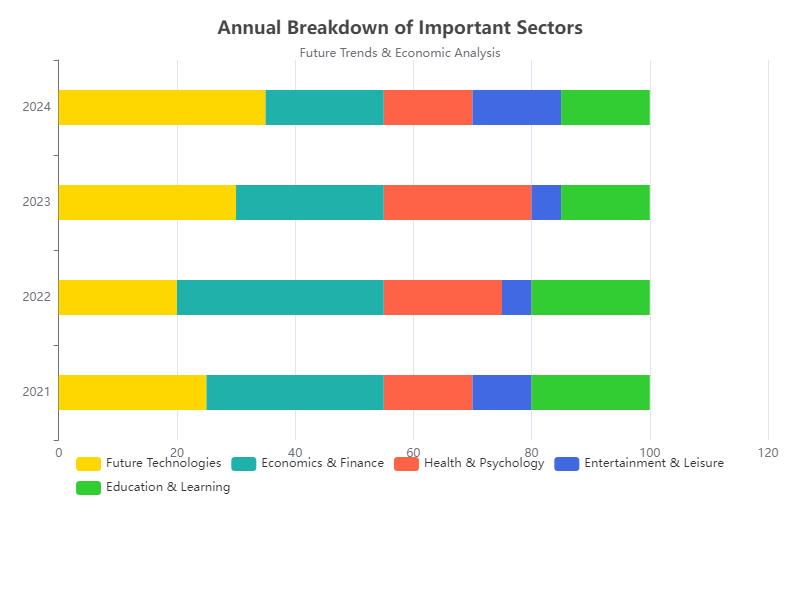

Values plotted in this chart, from the file beside it:
Year, Future Technologies, Economics & Finance, Health & Psychology, Entertainment & Leisure, Education & Learning
2021, 25, 30, 15, 10, 20
2022, 20, 35, 20, 5, 20
2023, 30, 25, 25, 5, 15
2024, 35, 20, 15, 15, 15
